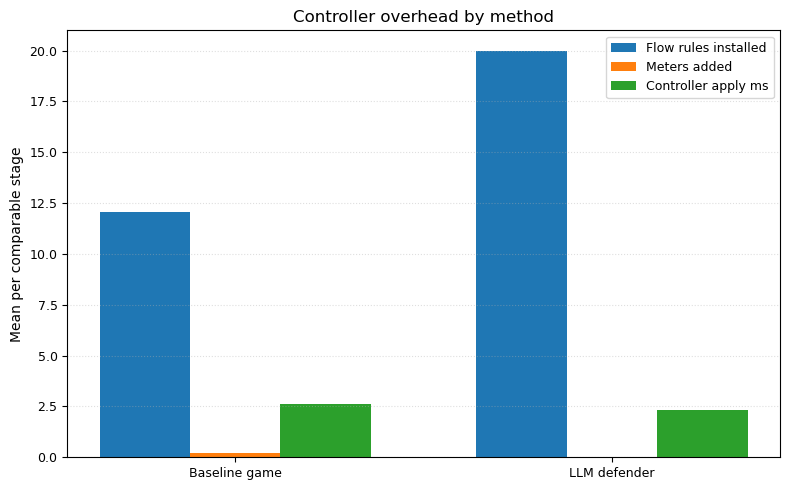

The data file committed next to this chart (first rows):
method, flow_rules_installed, meters_added, controller_apply_ms, method_label
baseline_game, 12.05, 0.2273, 2.612, Baseline game
llm_defender, 20.0, 0.0, 2.335, LLM defender
